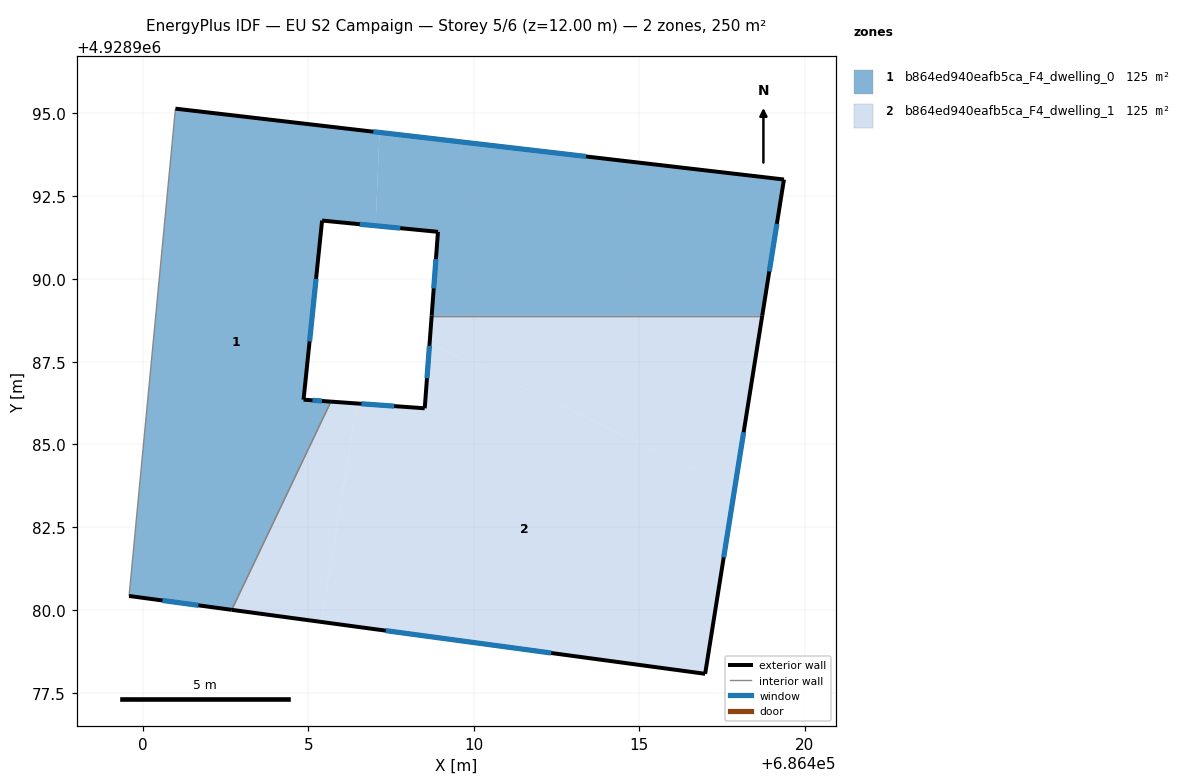
=== STOREY PLAN SPEC (per zone: floor XY polygon, exterior-wall plan segments, windows/doors) ===
zone 1: b864ed940eafb5ca_F4_dwelling_0  (125.0 m²)
  floor: (686402.69, 4928980.00) (686405.69, 4928986.29) (686404.86, 4928986.35) (686405.42, 4928991.76) (686407.04, 4928991.61) (686407.15, 4928994.42) (686400.99, 4928995.14) (686399.59, 4928980.42)
  floor: (686418.71, 4928988.89) (686419.37, 4928993.00) (686407.15, 4928994.42) (686407.04, 4928991.61) (686408.92, 4928991.42) (686408.73, 4928988.89)
  exterior wall: (686400.99, 4928995.14) – (686419.37, 4928993.00)  [18.5 m]
    window: (686406.97, 4928994.45) – (686413.39, 4928993.70)  [6.8 m²]
  exterior wall: (686419.37, 4928993.00) – (686418.71, 4928988.89)  [4.2 m]
    window: (686419.15, 4928991.66) – (686418.93, 4928990.23)  [1.5 m²]
  exterior wall: (686408.73, 4928988.89) – (686408.92, 4928991.42)  [2.5 m]
    window: (686408.79, 4928989.71) – (686408.86, 4928990.60)  [0.9 m²]
  exterior wall: (686408.92, 4928991.42) – (686405.42, 4928991.76)  [3.5 m]
    window: (686407.78, 4928991.53) – (686406.56, 4928991.65)  [1.3 m²]
  exterior wall: (686405.42, 4928991.76) – (686404.86, 4928986.35)  [5.4 m]
    window: (686405.24, 4928990.00) – (686405.04, 4928988.11)  [2.0 m²]
  exterior wall: (686404.86, 4928986.35) – (686405.69, 4928986.29)  [0.8 m]
    window: (686405.13, 4928986.33) – (686405.42, 4928986.31)  [0.3 m²]
  exterior wall: (686402.69, 4928980.00) – (686399.59, 4928980.42)  [3.1 m]
    window: (686401.68, 4928980.14) – (686400.60, 4928980.29)  [1.1 m²]
  interior walls: 3
zone 2: b864ed940eafb5ca_F4_dwelling_1  (125.0 m²)
  floor: (686416.99, 4928978.07) (686417.88, 4928983.67) (686408.67, 4928988.06) (686408.52, 4928986.09) (686406.48, 4928986.24) (686405.39, 4928979.64)
  floor: (686405.39, 4928979.64) (686406.48, 4928986.24) (686405.69, 4928986.29) (686402.69, 4928980.00)
  floor: (686417.88, 4928983.67) (686418.71, 4928988.89) (686408.73, 4928988.89) (686408.67, 4928988.06)
  exterior wall: (686405.69, 4928986.29) – (686408.52, 4928986.09)  [2.8 m]
    window: (686406.61, 4928986.23) – (686407.60, 4928986.16)  [1.0 m²]
  exterior wall: (686408.52, 4928986.09) – (686408.73, 4928988.89)  [2.8 m]
    window: (686408.59, 4928987.00) – (686408.66, 4928987.98)  [1.0 m²]
  exterior wall: (686418.71, 4928988.89) – (686416.99, 4928978.07)  [11.0 m]
    window: (686418.15, 4928985.37) – (686417.55, 4928981.59)  [4.0 m²]
  exterior wall: (686416.99, 4928978.07) – (686402.69, 4928980.00)  [14.4 m]
    window: (686412.34, 4928978.70) – (686407.34, 4928979.38)  [5.3 m²]
  interior walls: 2

=== DERIVED (storey summary) ===
Building: EU S2 Campaign
Storey: 5 of 6  (floor level z = 12.00 m)
Storey gross floor area: 250.1 m²
Zones on this storey: 2
  - b864ed940eafb5ca_F4_dwelling_0: floor 125.0 m²; exterior wall 38.1 m (114.4 m²); 7 window(s) 14.0 m²; WWR 12.2%
  - b864ed940eafb5ca_F4_dwelling_1: floor 125.0 m²; exterior wall 31.0 m (93.1 m²); 4 window(s) 11.4 m²; WWR 12.2%
Zone adjacency (shared interzone walls):
  - b864ed940eafb5ca_F4_dwelling_0 ↔ b864ed940eafb5ca_F4_dwelling_1